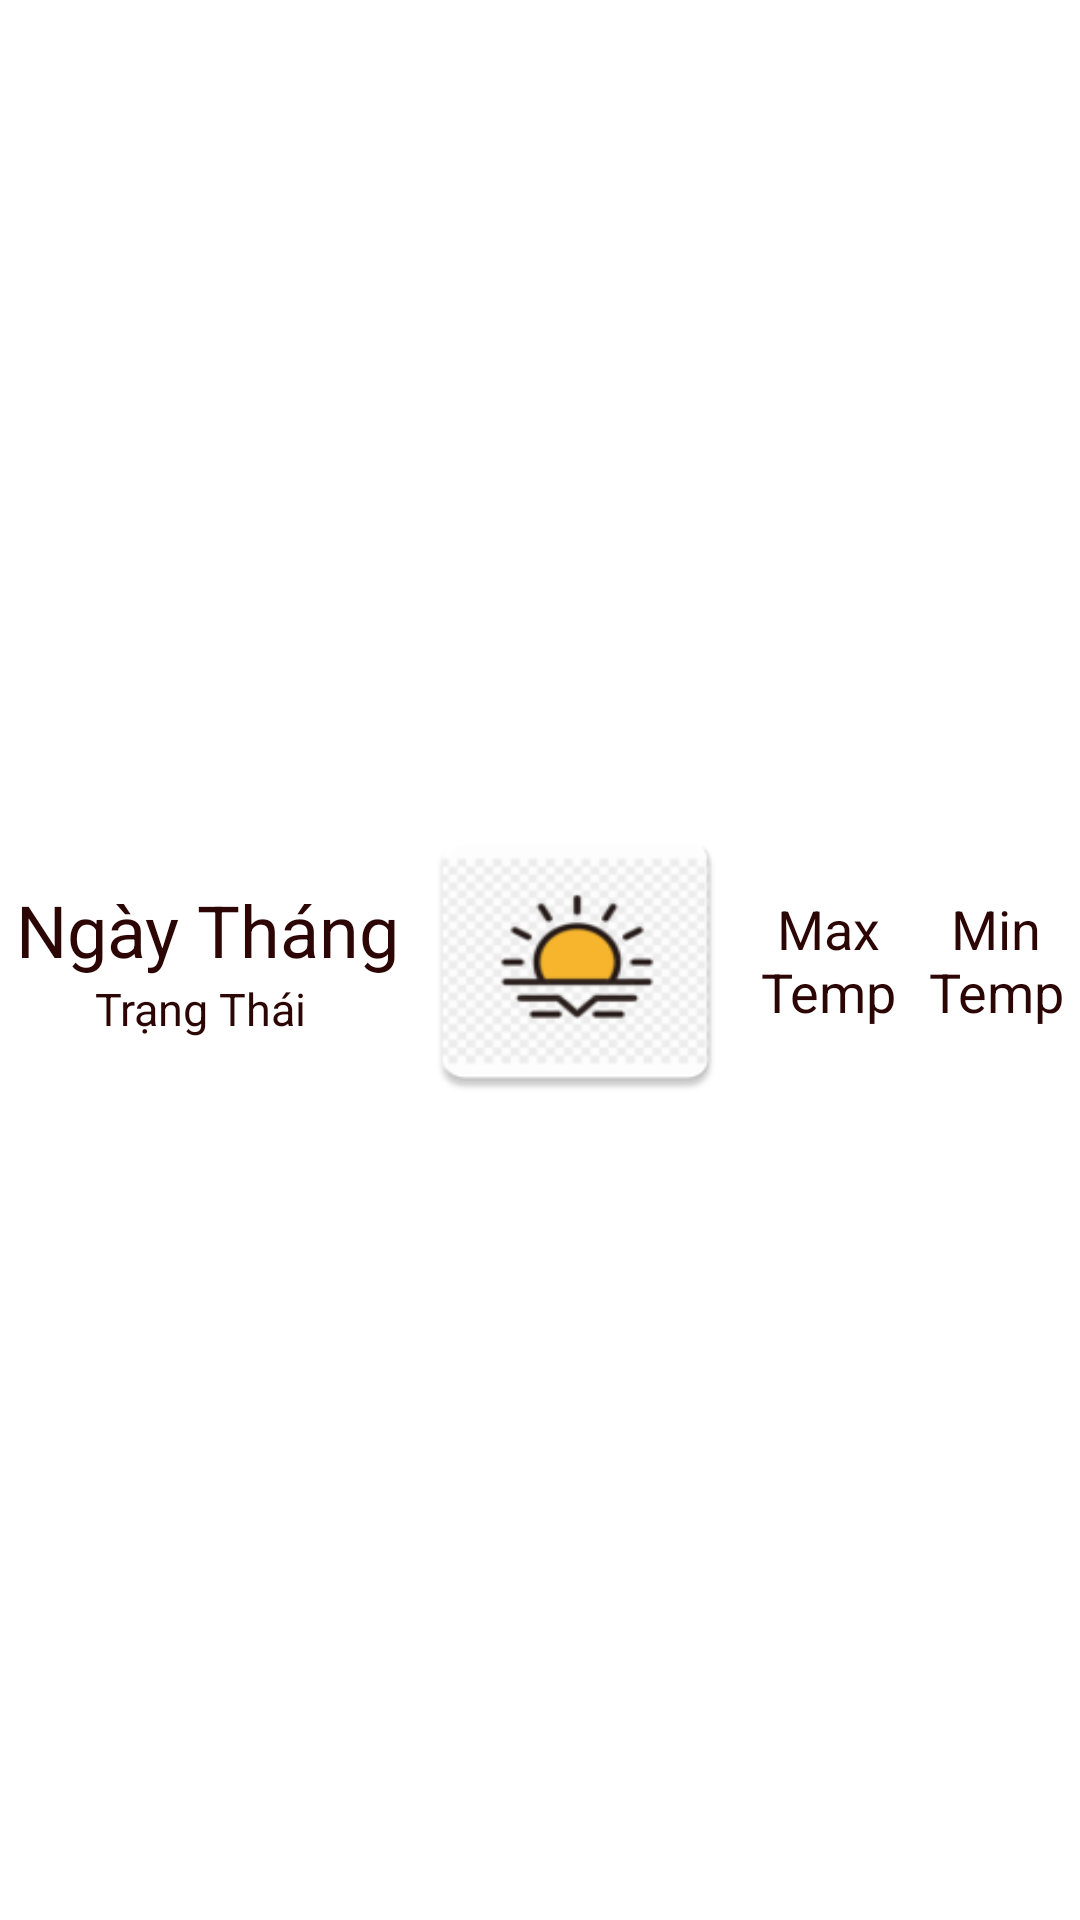

This screen was rendered from an Android layout file. Write that file and the resources it references.
<!-- AndroidManifest.xml: application theme Theme.WeatherApp -->
<!-- res/layout/dong_list_view.xml -->
<?xml version="1.0" encoding="utf-8"?>
<LinearLayout xmlns:android="http://schemas.android.com/apk/res/android"
    android:layout_width="match_parent"
    android:layout_height="match_parent"
    android:orientation="horizontal"
    android:weightSum="2"
    android:gravity="center">
    <LinearLayout
        android:gravity="center"
        android:orientation="vertical"
        android:layout_weight="0.75"
        android:layout_width="0dp"
        android:layout_height="wrap_content">

        <TextView
            android:id="@+id/textViewTime"
            android:layout_width="140dp"
            android:layout_height="wrap_content"
            android:textColor="#2C0505"
            android:gravity="center"
            android:layout_marginStart="2dp"
            android:text="Ngày Tháng"
            android:textSize="24sp" />
        <TextView
            android:id="@+id/textViewStatus"
            android:text="Trạng Thái"
            android:layout_gravity="center"
            android:textSize="15sp"
            android:textColor="#2C0505"
            android:layout_width="wrap_content"
            android:layout_height="wrap_content"/>
    </LinearLayout>
    <LinearLayout
        android:layout_weight="1.25"
        android:layout_width="0dp"
        android:layout_marginStart="2dp"
        android:layout_height="wrap_content">
        <LinearLayout
            android:gravity="center"
            android:weightSum="4"
            android:layout_width="match_parent"
            android:layout_height="wrap_content">
            <ImageView
                android:id="@+id/imageViewStatus"
                android:layout_weight="2"
                android:layout_width="0dp"
                android:src="@mipmap/ic_launcher"
                android:layout_height="100dp"
                android:scaleType="fitXY"/>
            <TextView
                android:id="@+id/textViewMaxTemp"
                android:text="Max Temp"
                android:gravity="center"
                android:textSize="18sp"
                android:layout_weight="1"
                android:layout_width="0dp"
                android:textColor="#2C0505"
                android:layout_height="wrap_content"/>
            <TextView
                android:id="@+id/textViewMinTemp"
                android:text="Min Temp"
                android:gravity="center"
                android:textSize="18sp"
                android:textColor="#2C0505"
                android:layout_weight="1"
                android:layout_width="0dp"
                android:layout_height="wrap_content"/>
        </LinearLayout>
    </LinearLayout>

</LinearLayout>
<!-- resources referenced by this layout -->
<resources>
  <!-- mipmap ic_launcher: png bitmap (mipmap-hdpi, 3926 bytes) -->
  <style name="Theme.WeatherApp" parent="Theme.MaterialComponents.DayNight.NoActionBar">
          
          <item name="colorPrimary">@color/purple_500</item>
          <item name="colorPrimaryVariant">@color/purple_700</item>
          <item name="colorOnPrimary">@color/white</item>
          
          <item name="colorSecondary">@color/teal_200</item>
          <item name="colorSecondaryVariant">@color/teal_700</item>
          <item name="colorOnSecondary">@color/black</item>
          
          <item name="android:statusBarColor" tools:targetApi="l">?attr/colorPrimaryVariant</item>
          
  
      </style>
  <!-- not gathered from this repository: default colours our renderer supplied (Android Studio template values) -->
  <color name="purple_500">#FF6200EE</color>
  <color name="purple_700">#FF3700B3</color>
  <color name="teal_200">#FF03DAC5</color>
  <color name="teal_700">#FF018786</color>
  <color name="black">#FF000000</color>
  <color name="white">#FFFFFFFF</color>
</resources>
